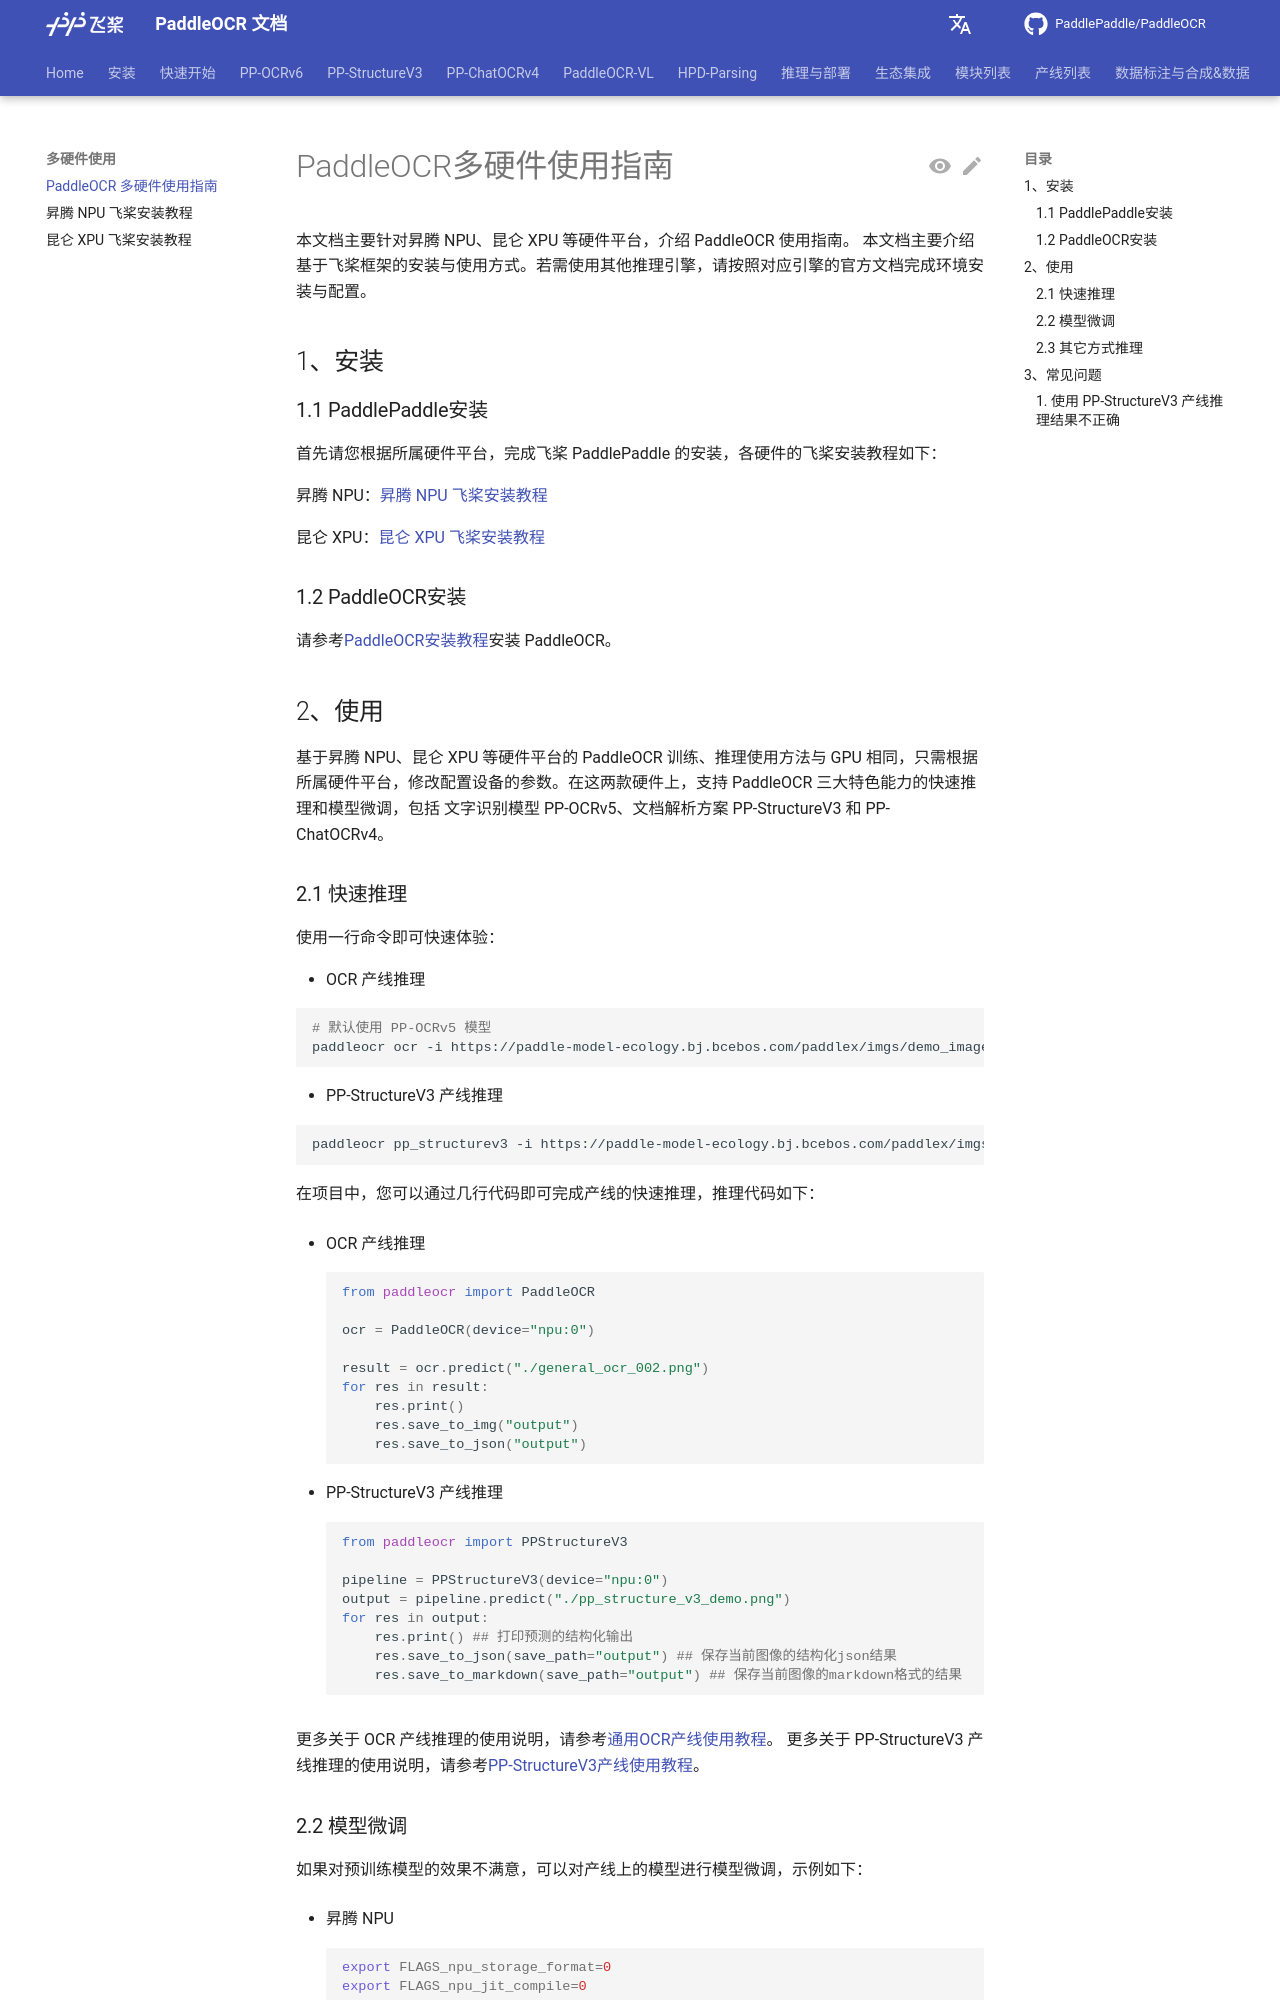

repository: KyleWhyet/dsh-u-20261026-paddlepaddle__paddleocr · page: main/version3.x/other_devices_support/multi_devices_use_guide.html · generator: mkdocs

---
comments: true
---

# PaddleOCR多硬件使用指南

本文档主要针对昇腾 NPU、昆仑 XPU 等硬件平台，介绍 PaddleOCR 使用指南。
本文档主要介绍基于飞桨框架的安装与使用方式。若需使用其他推理引擎，请按照对应引擎的官方文档完成环境安装与配置。

## 1、安装

### 1.1 PaddlePaddle安装

首先请您根据所属硬件平台，完成飞桨 PaddlePaddle 的安装，各硬件的飞桨安装教程如下：

昇腾 NPU：[昇腾 NPU 飞桨安装教程](./paddlepaddle_install_NPU.md)

昆仑 XPU：[昆仑 XPU 飞桨安装教程](./paddlepaddle_install_XPU.md)

### 1.2 PaddleOCR安装

请参考[PaddleOCR安装教程](../installation.md)安装 PaddleOCR。

## 2、使用

基于昇腾 NPU、昆仑 XPU 等硬件平台的 PaddleOCR 训练、推理使用方法与 GPU 相同，只需根据所属硬件平台，修改配置设备的参数。在这两款硬件上，支持 PaddleOCR 三大特色能力的快速推理和模型微调，包括 文字识别模型 PP-OCRv5、文档解析方案 PP-StructureV3 和 PP-ChatOCRv4。

### 2.1 快速推理

使用一行命令即可快速体验：

* OCR 产线推理

```bash
# 默认使用 PP-OCRv5 模型
paddleocr ocr -i https://paddle-model-ecology.bj.bcebos.com/paddlex/imgs/demo_image/general_ocr_002.png --device npu:0 # 将设备名修改为 npu或xpu
```

* PP-StructureV3 产线推理

```bash
paddleocr pp_structurev3 -i https://paddle-model-ecology.bj.bcebos.com/paddlex/imgs/demo_image/pp_structure_v3_demo.png --device npu:0
```

在项目中，您可以通过几行代码即可完成产线的快速推理，推理代码如下：

* OCR 产线推理
```python
from paddleocr import PaddleOCR

ocr = PaddleOCR(device="npu:0")

result = ocr.predict("./general_ocr_002.png")
for res in result:
    res.print()
    res.save_to_img("output")
    res.save_to_json("output")
```

* PP-StructureV3 产线推理
```python
from paddleocr import PPStructureV3

pipeline = PPStructureV3(device="npu:0")
output = pipeline.predict("./pp_structure_v3_demo.png")
for res in output:
    res.print() ## 打印预测的结构化输出
    res.save_to_json(save_path="output") ## 保存当前图像的结构化json结果
    res.save_to_markdown(save_path="output") ## 保存当前图像的markdown格式的结果
```

更多关于 OCR 产线推理的使用说明，请参考[通用OCR产线使用教程](../pipeline_usage/OCR.md)。
更多关于 PP-StructureV3 产线推理的使用说明，请参考[PP-StructureV3产线使用教程](../pipeline_usage/PP-StructureV3.md)。
